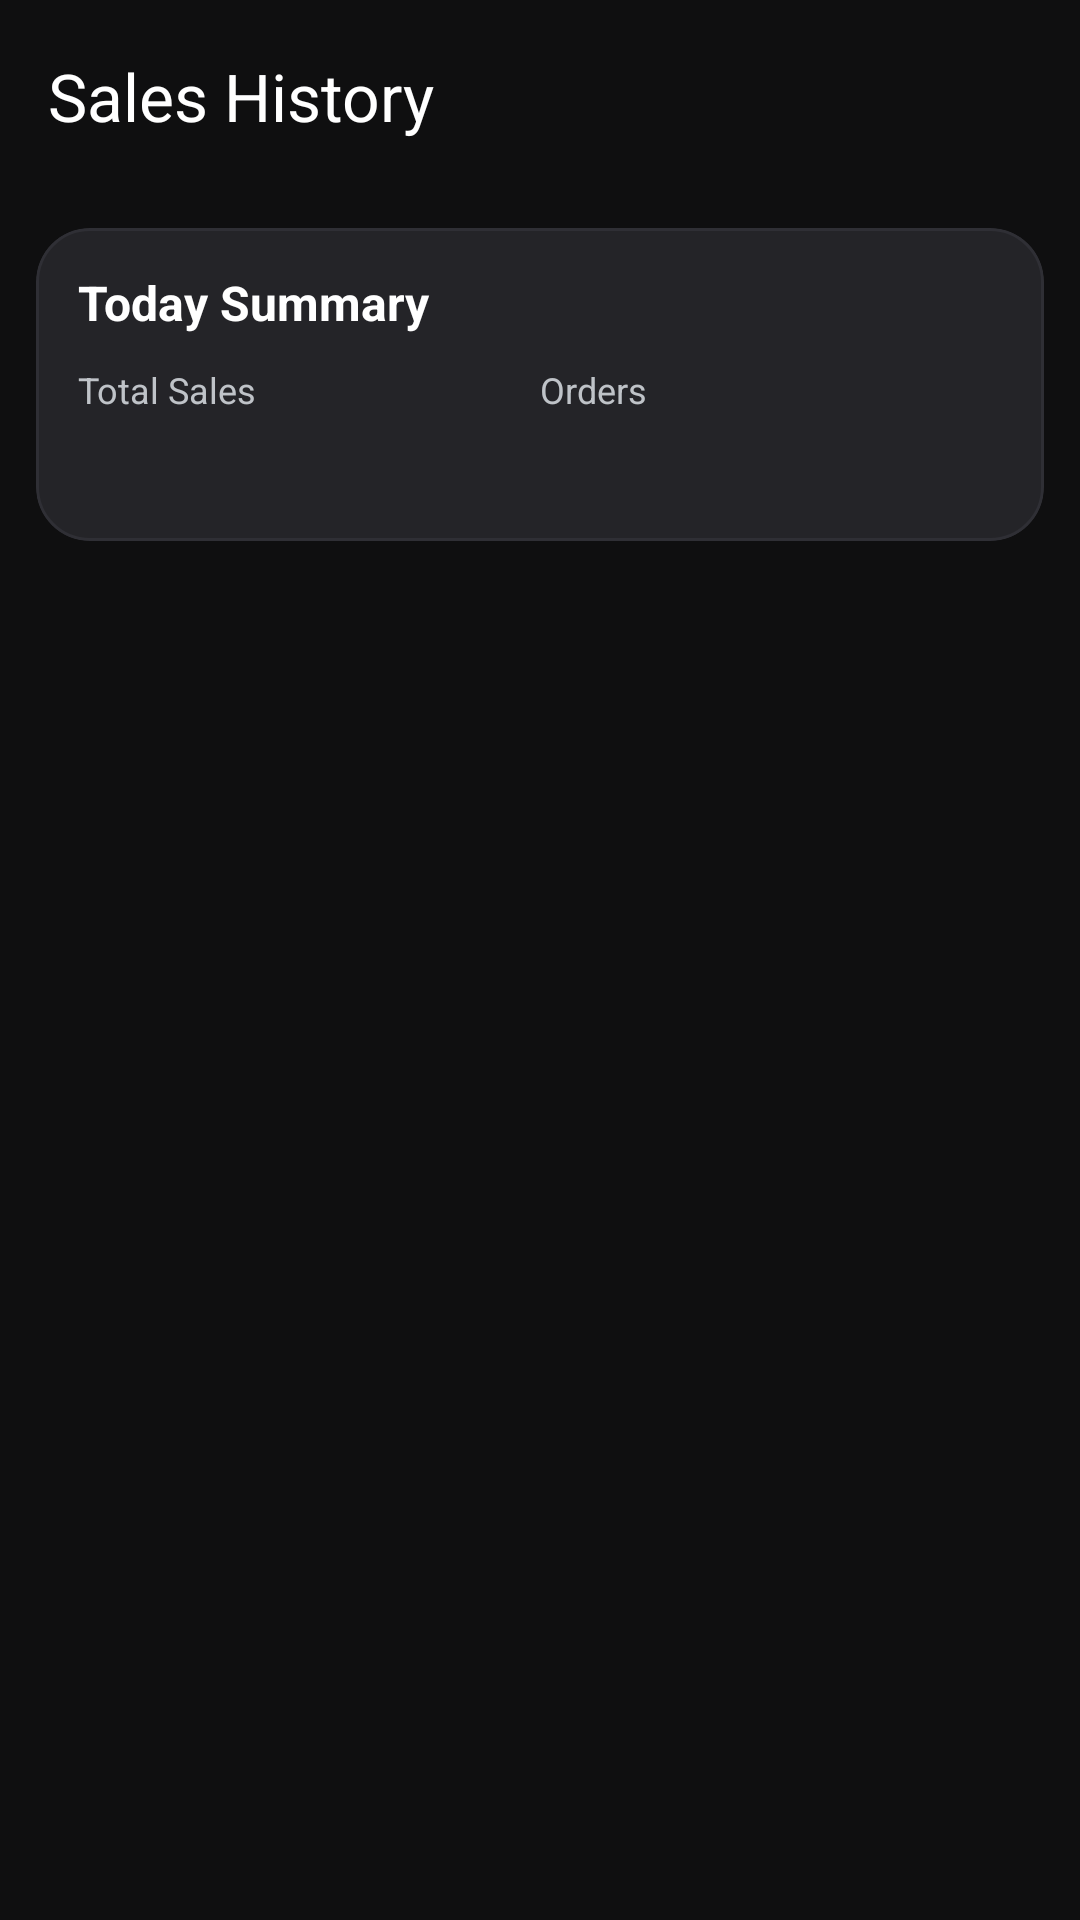

Layout XML and referenced resources for this Android screen:
<!-- AndroidManifest.xml: application theme Theme.PalamiGoPOS -->
<!-- res/layout/activity_history.xml -->
<?xml version="1.0" encoding="utf-8"?>
<androidx.constraintlayout.widget.ConstraintLayout xmlns:android="http://schemas.android.com/apk/res/android"
    xmlns:app="http://schemas.android.com/apk/res-auto"
    xmlns:tools="http://schemas.android.com/tools"
    android:layout_width="match_parent"
    android:layout_height="match_parent"
    android:background="@color/pg_background"
    tools:context=".ui.history.HistoryActivity">

    <com.google.android.material.appbar.MaterialToolbar
        android:id="@+id/toolbar"
        android:layout_width="0dp"
        android:layout_height="wrap_content"
        android:background="@color/pg_background"
        app:title="Sales History"
        app:titleTextColor="@color/white"
        app:layout_constraintEnd_toEndOf="parent"
        app:layout_constraintStart_toStartOf="parent"
        app:layout_constraintTop_toTopOf="parent" />

    <com.google.android.material.card.MaterialCardView
        android:id="@+id/cardSummary"
        android:layout_width="0dp"
        android:layout_height="wrap_content"
        android:layout_margin="12dp"
        app:cardBackgroundColor="@color/pg_surface_variant"
        app:cardCornerRadius="18dp"
        app:strokeColor="@color/pg_divider"
        app:strokeWidth="1dp"
        app:layout_constraintEnd_toEndOf="parent"
        app:layout_constraintStart_toStartOf="parent"
        app:layout_constraintTop_toBottomOf="@id/toolbar">

        <LinearLayout
            android:layout_width="match_parent"
            android:layout_height="wrap_content"
            android:orientation="vertical"
            android:padding="14dp">

            <TextView
                android:layout_width="match_parent"
                android:layout_height="wrap_content"
                android:text="Today Summary"
                android:textColor="@color/pg_text_primary"
                android:textSize="16sp"
                android:textStyle="bold" />

            <LinearLayout
                android:layout_width="match_parent"
                android:layout_height="wrap_content"
                android:layout_marginTop="10dp"
                android:orientation="horizontal">

                <LinearLayout
                    android:layout_width="0dp"
                    android:layout_height="wrap_content"
                    android:layout_weight="1"
                    android:orientation="vertical">

                    <TextView
                        android:layout_width="match_parent"
                        android:layout_height="wrap_content"
                        android:text="Total Sales"
                        android:textColor="@color/pg_text_secondary"
                        android:textSize="12sp" />

                    <TextView
                        android:id="@+id/tvTodaySales"
                        android:layout_width="match_parent"
                        android:layout_height="wrap_content"
                        android:layout_marginTop="4dp"
                        android:textColor="@color/pg_gold"
                        android:textSize="18sp"
                        android:textStyle="bold"
                        tools:text="₱0.00" />
                </LinearLayout>

                <LinearLayout
                    android:layout_width="0dp"
                    android:layout_height="wrap_content"
                    android:layout_weight="1"
                    android:orientation="vertical">

                    <TextView
                        android:layout_width="match_parent"
                        android:layout_height="wrap_content"
                        android:text="Orders"
                        android:textColor="@color/pg_text_secondary"
                        android:textSize="12sp" />

                    <TextView
                        android:id="@+id/tvTodayOrders"
                        android:layout_width="match_parent"
                        android:layout_height="wrap_content"
                        android:layout_marginTop="4dp"
                        android:textColor="@color/pg_text_primary"
                        android:textSize="18sp"
                        android:textStyle="bold"
                        tools:text="0" />
                </LinearLayout>

            </LinearLayout>

        </LinearLayout>

    </com.google.android.material.card.MaterialCardView>

    <androidx.recyclerview.widget.RecyclerView
        android:id="@+id/rvHistory"
        android:layout_width="0dp"
        android:layout_height="0dp"
        android:layout_marginStart="8dp"
        android:layout_marginEnd="8dp"
        android:layout_marginBottom="8dp"
        app:layout_constraintBottom_toBottomOf="parent"
        app:layout_constraintEnd_toEndOf="parent"
        app:layout_constraintStart_toStartOf="parent"
        app:layout_constraintTop_toBottomOf="@id/cardSummary"
        tools:listitem="@layout/item_order_history" />

    <include
        android:id="@+id/emptyState"
        layout="@layout/view_empty_state"
        android:visibility="gone"
        app:layout_constraintBottom_toBottomOf="parent"
        app:layout_constraintEnd_toEndOf="parent"
        app:layout_constraintStart_toStartOf="parent"
        app:layout_constraintTop_toBottomOf="@id/cardSummary" />

</androidx.constraintlayout.widget.ConstraintLayout>
<!-- res/layout/item_order_history.xml (included above) -->
<?xml version="1.0" encoding="utf-8"?>
<com.google.android.material.card.MaterialCardView xmlns:android="http://schemas.android.com/apk/res/android"
    xmlns:app="http://schemas.android.com/apk/res-auto"
    android:layout_width="match_parent"
    android:layout_height="wrap_content"
    android:layout_margin="8dp"
    app:cardBackgroundColor="@color/pg_surface"
    app:cardCornerRadius="16dp"
    app:strokeColor="@color/pg_divider"
    app:strokeWidth="1dp">

    <LinearLayout
        android:layout_width="match_parent"
        android:layout_height="wrap_content"
        android:orientation="vertical"
        android:padding="14dp">

        <TextView
            android:id="@+id/tvOrderNumber"
            android:layout_width="match_parent"
            android:layout_height="wrap_content"
            android:textColor="@color/pg_text_primary"
            android:textSize="15sp"
            android:textStyle="bold" />

        <TextView
            android:id="@+id/tvDateTime"
            android:layout_width="match_parent"
            android:layout_height="wrap_content"
            android:layout_marginTop="4dp"
            android:textColor="@color/pg_text_secondary"
            android:textSize="13sp" />

        <LinearLayout
            android:layout_width="match_parent"
            android:layout_height="wrap_content"
            android:layout_marginTop="8dp"
            android:orientation="horizontal">

            <com.google.android.material.chip.Chip
                android:id="@+id/chipPaymentMethod"
                android:layout_width="wrap_content"
                android:layout_height="wrap_content"
                android:textSize="12sp" />

            <View
                android:layout_width="0dp"
                android:layout_height="0dp"
                android:layout_weight="1" />

            <TextView
                android:id="@+id/tvTotal"
                android:layout_width="wrap_content"
                android:layout_height="wrap_content"
                android:textColor="@color/pg_gold"
                android:textSize="16sp"
                android:textStyle="bold" />

            <com.google.android.material.button.MaterialButton
                android:id="@+id/btnDelete"
                style="@style/Widget.Material3.Button.IconButton"
                android:layout_width="32dp"
                android:layout_height="32dp"
                android:layout_marginStart="8dp"
                app:icon="@android:drawable/ic_menu_delete"
                app:iconTint="@color/pg_text_secondary"
                app:iconSize="20dp" />

        </LinearLayout>

    </LinearLayout>

</com.google.android.material.card.MaterialCardView>
<!-- res/layout/view_empty_state.xml (included above) -->
<?xml version="1.0" encoding="utf-8"?>
<LinearLayout xmlns:android="http://schemas.android.com/apk/res/android"
    android:layout_width="match_parent"
    android:layout_height="wrap_content"
    android:gravity="center"
    android:orientation="vertical"
    android:padding="18dp">

    <TextView
        android:id="@+id/tvTitle"
        android:layout_width="wrap_content"
        android:layout_height="wrap_content"
        android:textColor="@color/pg_text_primary"
        android:textSize="16sp"
        android:textStyle="bold" />

    <TextView
        android:id="@+id/tvMessage"
        android:layout_width="wrap_content"
        android:layout_height="wrap_content"
        android:layout_marginTop="6dp"
        android:textColor="@color/pg_text_secondary"
        android:textSize="13sp" />

</LinearLayout>
<!-- resources referenced by this layout -->
<resources>
  <color name="pg_background">#FF0F0F10</color>
  <color name="pg_divider">#FF2F2F35</color>
  <color name="pg_gold">#FFF5A524</color>
  <color name="pg_surface">#FF1A1A1C</color>
  <color name="pg_surface_variant">#FF242428</color>
  <color name="pg_text_primary">#FFFFFFFF</color>
  <color name="pg_text_secondary">#FFBFC3C8</color>
  <color name="white">#FFFFFFFF</color>
  <style name="Theme.PalamiGoPOS" parent="Base.Theme.PalamiGoPOS" />
  <style name="Base.Theme.PalamiGoPOS" parent="Theme.Material3.DayNight.NoActionBar">
          
          <item name="colorPrimary">@color/pg_gold</item>
          <item name="colorOnPrimary">@color/black</item>
          <item name="colorSecondary">@color/pg_gold</item>
          <item name="colorOnSecondary">@color/black</item>
          <item name="colorTertiary">@color/pg_gold_dark</item>
          <item name="colorOnTertiary">@color/black</item>
  
          <item name="android:statusBarColor">@color/pg_background</item>
          <item name="android:navigationBarColor">@color/pg_background</item>
          
          
          <item name="android:windowBackground">@color/pg_background</item>
      </style>
  <color name="black">#FF000000</color>
  <color name="pg_gold_dark">#FFCC7A00</color>
</resources>
